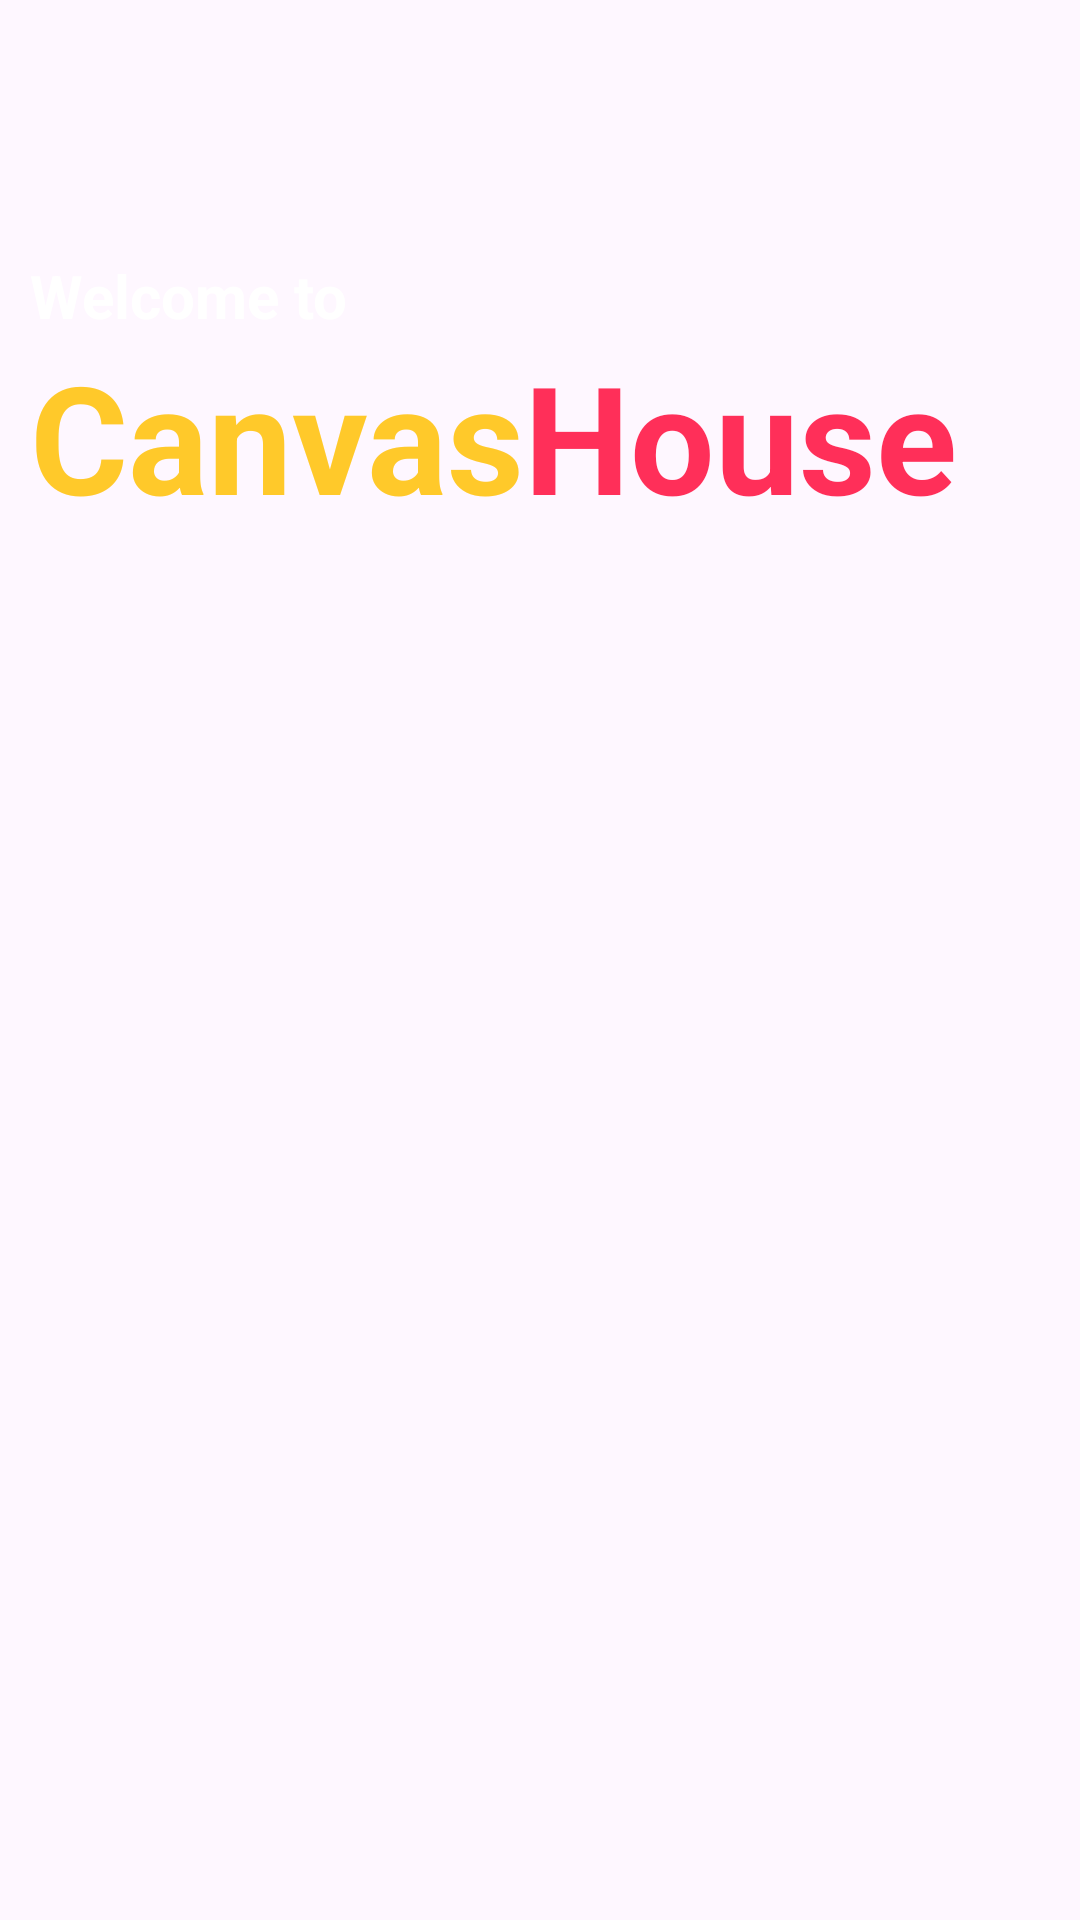

Produce the Android XML layout that renders to this screen, including the resource entries it uses.
<!-- AndroidManifest.xml: application theme Theme.CanvasHouse -->
<!-- res/layout/activity_main.xml -->
<?xml version="1.0" encoding="utf-8"?>
<LinearLayout xmlns:android="http://schemas.android.com/apk/res/android"
    xmlns:app="http://schemas.android.com/apk/res-auto"
    xmlns:tools="http://schemas.android.com/tools"
    android:id="@+id/mainhome"
    android:padding="10dp"
    android:orientation="vertical"
    android:background="@drawable/st1"
    android:layout_width="match_parent"
    android:layout_height="match_parent"
    android:gravity="left"
    tools:context=".MainActivity">



    <TextView
        android:id="@+id/welcome_tv"
        android:layout_width="wrap_content"
        android:layout_height="wrap_content"
        android:layout_marginTop="75dp"
        android:text="Welcome to"
        android:textSize="20sp"
        android:textStyle="bold"
        android:textColor="@color/white" />
    <LinearLayout
        android:layout_width="match_parent"
        android:layout_height="wrap_content"
        android:orientation="horizontal"
        >
    <TextView
        android:id="@+id/Canvas_tv"
        android:layout_width="wrap_content"
        android:layout_height="wrap_content"
        android:text="Canvas"
        android:textSize="50sp"
        android:textStyle="bold"
        android:textColor="#D5FFBF00" />
        <TextView
            android:id="@+id/House_tv"
            android:layout_width="wrap_content"
            android:layout_height="wrap_content"
            android:text="House"
            android:textSize="50sp"
            android:textStyle="bold"
            android:textColor="#D7FF093A" />

</LinearLayout>

    <Button
        android:id="@+id/get_st_btn"
        android:layout_width="match_parent"
        android:layout_height="wrap_content"
        android:layout_marginTop="460dp"
        android:text="Get Started"
        android:textSize="19dp"
        android:textStyle="bold"
        android:layout_gravity="bottom"

        android:textColor="#F6F2F2"
        android:backgroundTint="#8A0840E7" />

</LinearLayout>
<!-- resources referenced by this layout -->
<resources>
  <style name="Theme.CanvasHouse" parent="Base.Theme.CanvasHouse" />
  <style name="Base.Theme.CanvasHouse" parent="Theme.Material3.DayNight.NoActionBar">
          
          
      </style>
  <!-- not gathered from this repository: default colours our renderer supplied (Android Studio template values) -->
  <color name="white">#FFFFFFFF</color>
</resources>
